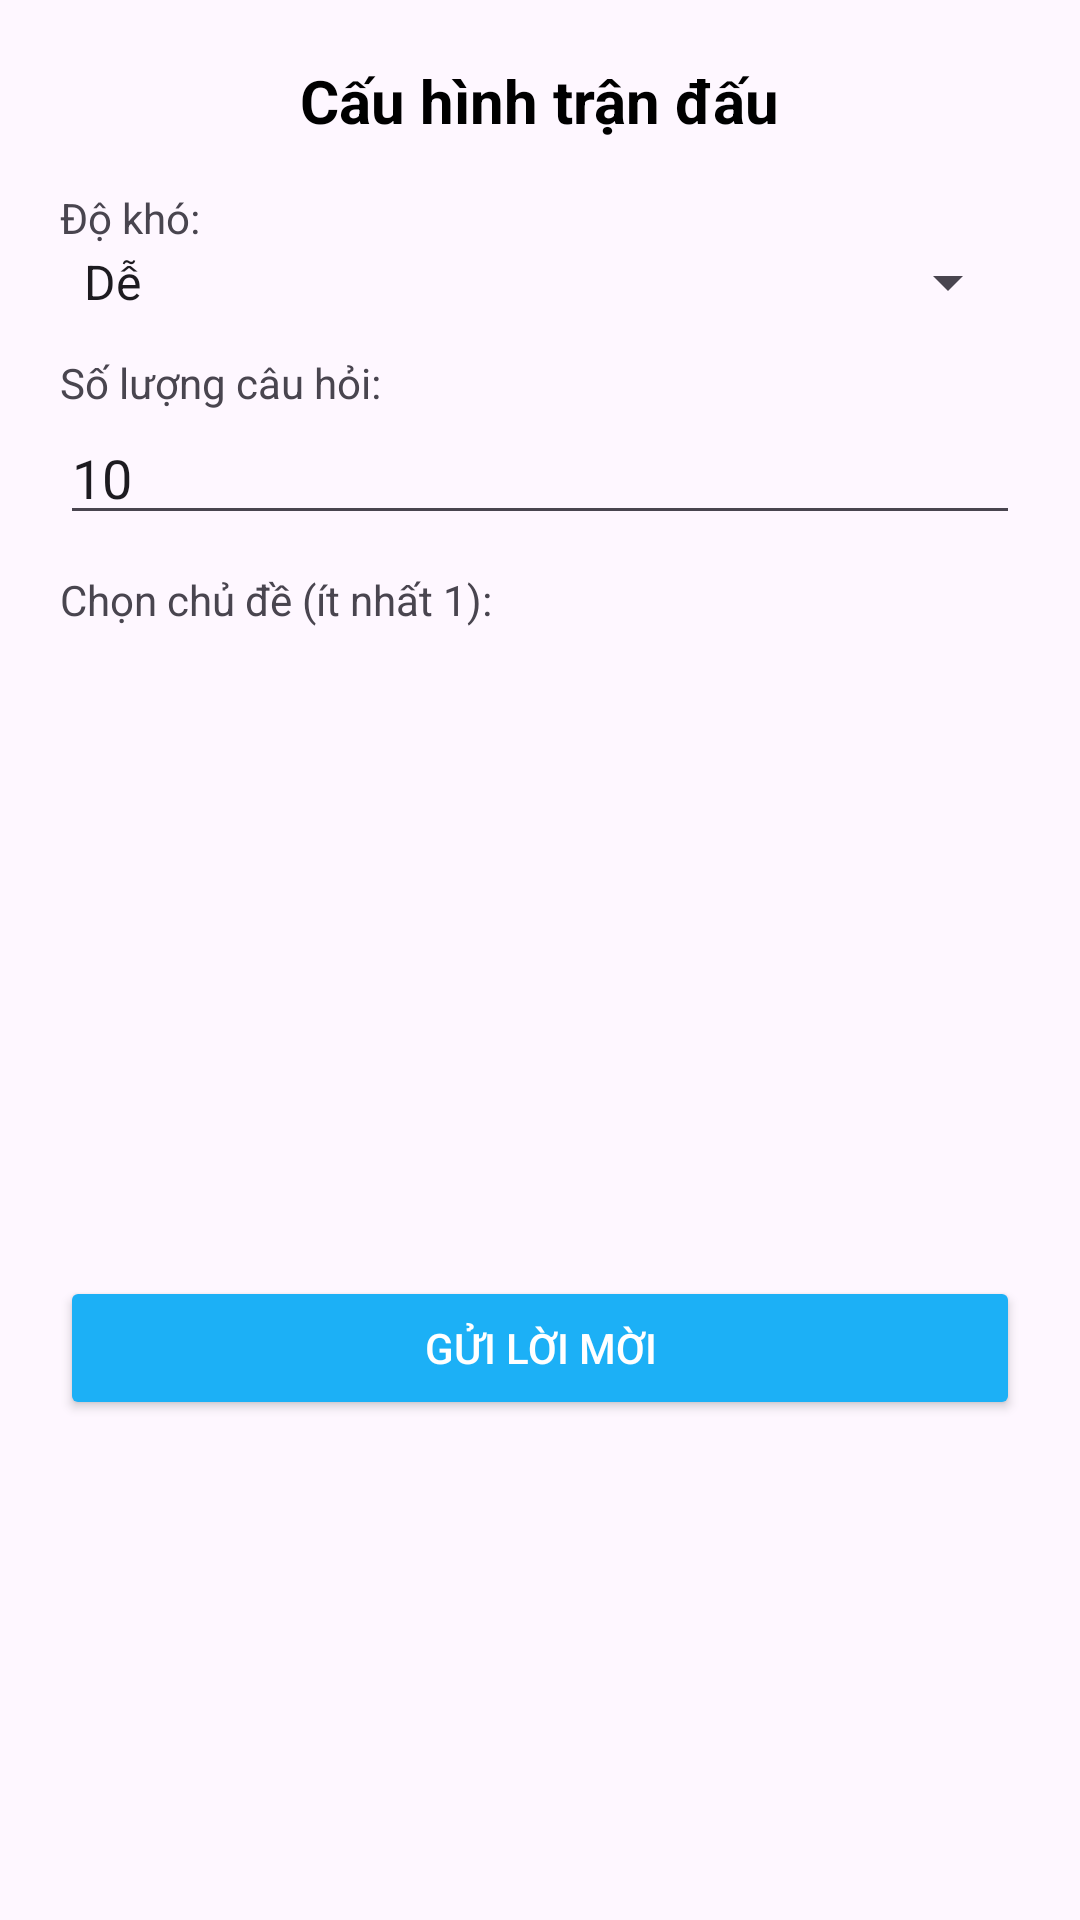

This screen was rendered from an Android layout file. Write that file and the resources it references.
<!-- AndroidManifest.xml: application theme Theme.AppEngGo -->
<!-- res/layout/dialog_pvp_blueprint.xml -->
<?xml version="1.0" encoding="utf-8"?>
<LinearLayout xmlns:android="http://schemas.android.com/apk/res/android"
    android:layout_width="match_parent"
    android:layout_height="wrap_content"
    android:orientation="vertical"
    android:padding="20dp">

    <TextView
        android:layout_width="wrap_content"
        android:layout_height="wrap_content"
        android:text="Cấu hình trận đấu"
        android:textSize="20sp"
        android:textStyle="bold"
        android:layout_gravity="center"
        android:textColor="@color/black"
        android:layout_marginBottom="16dp"/>

    <TextView
        android:layout_width="wrap_content"
        android:layout_height="wrap_content"
        android:text="Độ khó:"/>
    <Spinner
        android:id="@+id/spinner_difficulty"
        android:layout_width="match_parent"
        android:layout_height="wrap_content"
        android:layout_marginBottom="12dp"
        android:entries="@array/pvp_difficulties"/>

    <TextView
        android:layout_width="wrap_content"
        android:layout_height="wrap_content"
        android:text="Số lượng câu hỏi:"/>
    <EditText
        android:id="@+id/et_total_questions"
        android:layout_width="match_parent"
        android:layout_height="wrap_content"
        android:inputType="number"
        android:text="10"
        android:layout_marginBottom="12dp"/>

    <TextView
        android:layout_width="wrap_content"
        android:layout_height="wrap_content"
        android:text="Chọn chủ đề (ít nhất 1):"/>
    <androidx.recyclerview.widget.RecyclerView
        android:id="@+id/rv_select_themes"
        android:layout_width="match_parent"
        android:layout_height="200dp"
        android:layout_marginBottom="16dp"/>

    <Button
        android:id="@+id/btn_send_invite_final"
        android:layout_width="match_parent"
        android:layout_height="wrap_content"
        android:text="Gửi lời mời"
        android:backgroundTint="@color/primary_blue"
        android:textColor="@color/white"/>

</LinearLayout>
<!-- resources referenced by this layout -->
<resources>
  <string-array name="pvp_difficulties">
          <item>Dễ</item>
          <item>Trung bình</item>
          <item>Khó</item>
      </string-array>
  <color name="black">#FF000000</color>
  <color name="primary_blue">#1CB0F6</color>
  <color name="white">#FFFFFFFF</color>
  <style name="Theme.AppEngGo" parent="Base.Theme.AppEngGo" />
  <style name="Base.Theme.AppEngGo" parent="Theme.Material3.Light.NoActionBar">
          <item name="colorPrimary">@color/primary_blue</item>
          <item name="colorOnPrimary">#FFFFFF</item>
      </style>
</resources>
